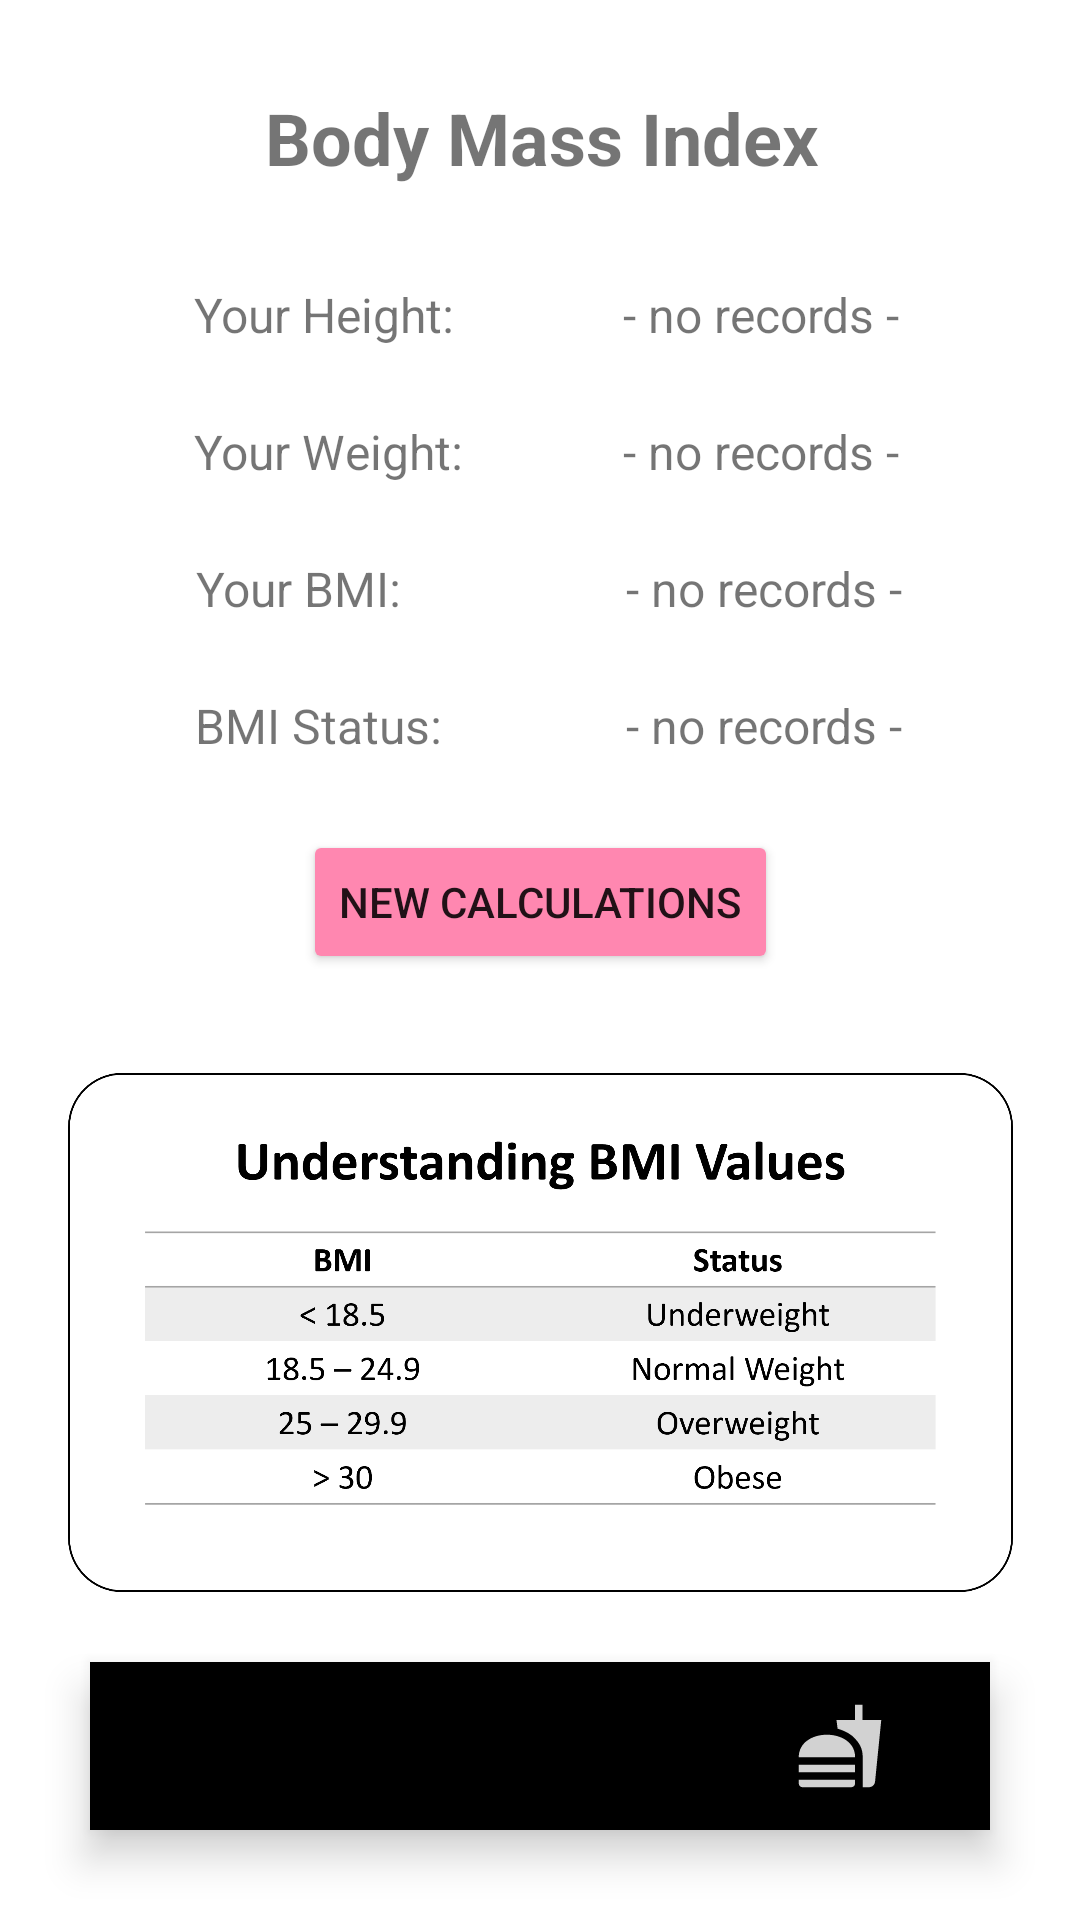

Reconstruct the res/layout file that produces this screen, plus the resources it refers to.
<!-- AndroidManifest.xml: application theme Theme.MADFit -->
<!-- res/layout/activity_bmi.xml -->
<?xml version="1.0" encoding="utf-8"?>
<RelativeLayout xmlns:android="http://schemas.android.com/apk/res/android"
    xmlns:app="http://schemas.android.com/apk/res-auto"
    xmlns:tools="http://schemas.android.com/tools"
    android:layout_width="match_parent"
    android:layout_height="match_parent"
    tools:context=".BmiActivity">

    <androidx.constraintlayout.widget.ConstraintLayout
        android:layout_width="match_parent"
        android:layout_height="match_parent"
        tools:context=".MainActivity2">

        <TextView
            android:id="@+id/bmi_title"
            android:layout_width="wrap_content"
            android:layout_height="wrap_content"
            android:text="Body Mass Index"
            android:textSize="24sp"
            android:textStyle="bold"
            app:layout_constraintBottom_toBottomOf="parent"
            app:layout_constraintHorizontal_bias="0.504"
            app:layout_constraintLeft_toLeftOf="parent"
            app:layout_constraintRight_toRightOf="parent"
            app:layout_constraintTop_toTopOf="parent"
            app:layout_constraintVertical_bias="0.049" />

        <TextView
            android:id="@+id/height_text"
            android:layout_width="wrap_content"
            android:layout_height="wrap_content"
            android:layout_marginTop="32dp"
            android:text="Your Height:"
            android:textSize="16sp"
            app:layout_constraintEnd_toEndOf="parent"
            app:layout_constraintHorizontal_bias="0.237"
            app:layout_constraintStart_toStartOf="parent"
            app:layout_constraintTop_toBottomOf="@+id/bmi_title" />

        <TextView
            android:id="@+id/weight_text"
            android:layout_width="wrap_content"
            android:layout_height="wrap_content"
            android:layout_marginTop="24dp"
            android:text="Your Weight:"
            android:textSize="16sp"
            app:layout_constraintEnd_toEndOf="parent"
            app:layout_constraintHorizontal_bias="0.239"
            app:layout_constraintStart_toStartOf="parent"
            app:layout_constraintTop_toBottomOf="@+id/height_text" />

        <TextView
            android:id="@+id/bmi_text"
            android:layout_width="wrap_content"
            android:layout_height="wrap_content"
            android:layout_marginTop="24dp"
            android:text="Your BMI:"
            android:textSize="16sp"
            app:layout_constraintEnd_toEndOf="parent"
            app:layout_constraintHorizontal_bias="0.224"
            app:layout_constraintStart_toStartOf="parent"
            app:layout_constraintTop_toBottomOf="@+id/weight_text" />

        <TextView
            android:id="@+id/status_text"
            android:layout_width="wrap_content"
            android:layout_height="wrap_content"
            android:layout_marginTop="24dp"
            android:text="BMI Status:"
            android:textSize="16sp"
            app:layout_constraintEnd_toEndOf="parent"
            app:layout_constraintHorizontal_bias="0.234"
            app:layout_constraintStart_toStartOf="parent"
            app:layout_constraintTop_toBottomOf="@+id/bmi_text" />

        <TextView
            android:id="@+id/height_record"
            android:layout_width="wrap_content"
            android:layout_height="wrap_content"
            android:layout_marginTop="32dp"
            android:text="- no records -"
            android:textAlignment="textEnd"
            android:textSize="16sp"
            app:layout_constraintEnd_toEndOf="parent"
            app:layout_constraintHorizontal_bias="0.776"
            app:layout_constraintStart_toStartOf="parent"
            app:layout_constraintTop_toBottomOf="@+id/bmi_title" />

        <TextView
            android:id="@+id/weight_record"
            android:layout_width="wrap_content"
            android:layout_height="wrap_content"
            android:layout_marginTop="24dp"
            android:text="- no records -"
            android:textAlignment="textEnd"
            android:textSize="16sp"
            app:layout_constraintEnd_toEndOf="parent"
            app:layout_constraintHorizontal_bias="0.776"
            app:layout_constraintStart_toStartOf="parent"
            app:layout_constraintTop_toBottomOf="@+id/height_record" />

        <TextView
            android:id="@+id/bmi_record"
            android:layout_width="wrap_content"
            android:layout_height="wrap_content"
            android:layout_marginTop="24dp"
            android:text="- no records -"
            android:textAlignment="textEnd"
            android:textSize="16sp"
            app:layout_constraintEnd_toEndOf="parent"
            app:layout_constraintHorizontal_bias="0.779"
            app:layout_constraintStart_toStartOf="parent"
            app:layout_constraintTop_toBottomOf="@+id/weight_record" />

        <TextView
            android:id="@+id/status_record"
            android:layout_width="wrap_content"
            android:layout_height="wrap_content"
            android:layout_marginTop="24dp"
            android:text="- no records -"
            android:textAlignment="textEnd"
            android:textSize="16sp"
            app:layout_constraintEnd_toEndOf="parent"
            app:layout_constraintHorizontal_bias="0.779"
            app:layout_constraintStart_toStartOf="parent"
            app:layout_constraintTop_toBottomOf="@+id/bmi_record" />

        <Button
            android:id="@+id/calBMI_button"
            android:layout_width="wrap_content"
            android:layout_height="wrap_content"
            android:layout_marginTop="24dp"
            android:text="New Calculations"
            app:backgroundTint="#FF87B0"
            app:layout_constraintEnd_toEndOf="parent"
            app:layout_constraintStart_toStartOf="parent"
            app:layout_constraintTop_toBottomOf="@+id/status_text" />

        <ImageView
            android:id="@+id/imageView5"
            android:layout_width="315dp"
            android:layout_height="191dp"
            android:layout_marginTop="24dp"
            app:layout_constraintEnd_toEndOf="parent"
            app:layout_constraintStart_toStartOf="parent"
            app:layout_constraintTop_toBottomOf="@+id/calBMI_button"
            app:srcCompat="@drawable/bmi_chart" />

    </androidx.constraintlayout.widget.ConstraintLayout>

    <com.google.android.material.bottomnavigation.BottomNavigationView
        android:id="@+id/bottom_navigation"
        android:layout_width="match_parent"
        android:layout_height="wrap_content"
        android:layout_alignParentBottom="true"
        android:layout_marginStart="30dp"
        android:layout_marginTop="30dp"
        android:layout_marginEnd="30dp"
        android:layout_marginBottom="30dp"
        android:background="@drawable/round_corner"
        android:elevation="2dp"
        app:itemIconSize="30dp"
        app:itemIconTint="@drawable/item_selector"
        app:itemRippleColor="@android:color/transparent"
        app:labelVisibilityMode="unlabeled"
        app:menu="@menu/menu" />
</RelativeLayout>
<!-- resources referenced by this layout -->
<resources>
  <!-- drawable bmi_chart: png bitmap (drawable-v24, 92113 bytes) -->
  <!-- drawable item_selector (drawable) -->
  <?xml version="1.0" encoding="utf-8"?>
  <selector xmlns:android="http://schemas.android.com/apk/res/android">
  
  
      <item android:state_pressed="true" android:color="@color/black"/>
      <item android:state_checked="true" android:color="@color/black"/>
      <item android:color="@color/light_white"/>
  
  </selector>
  <style name="Theme.MADFit" parent="Theme.MaterialComponents.DayNight.DarkActionBar">
          
          <item name="colorPrimary">@color/purple_500</item>
          <item name="colorPrimaryVariant">@color/purple_700</item>
          <item name="colorOnPrimary">@color/white</item>
          
          <item name="colorSecondary">@color/teal_200</item>
          <item name="colorSecondaryVariant">@color/teal_700</item>
          <item name="colorOnSecondary">@color/black</item>
          
          <item name="android:statusBarColor" tools:targetApi="l">?attr/colorPrimaryVariant</item>
          
      </style>
  <color name="black">#FF000000</color>
  <color name="light_white">#D2D2D2</color>
  <color name="purple_500">#FF6200EE</color>
  <color name="purple_700">#FF3700B3</color>
  <color name="white">#FFFFFFFF</color>
  <color name="teal_200">#FF03DAC5</color>
  <color name="teal_700">#FF018786</color>
</resources>
